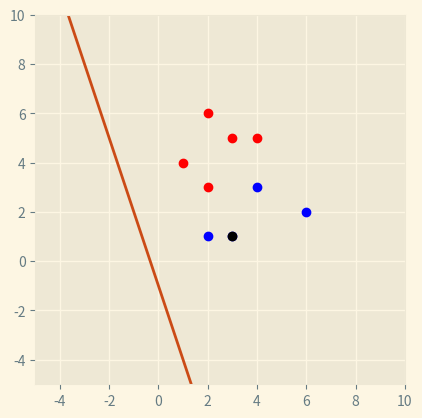
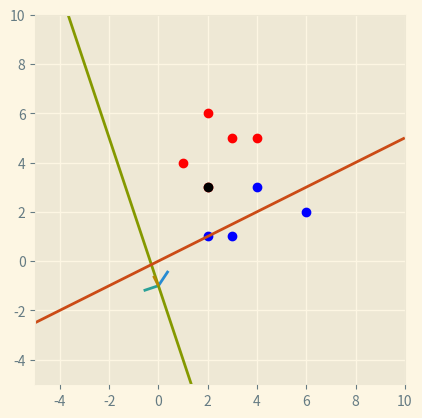
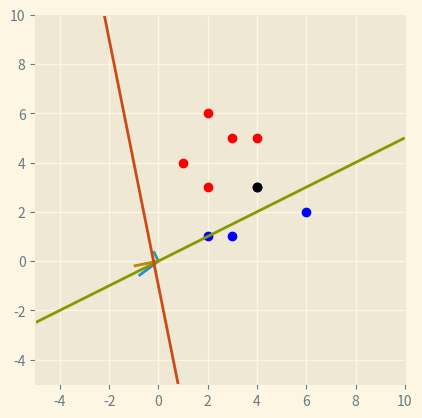
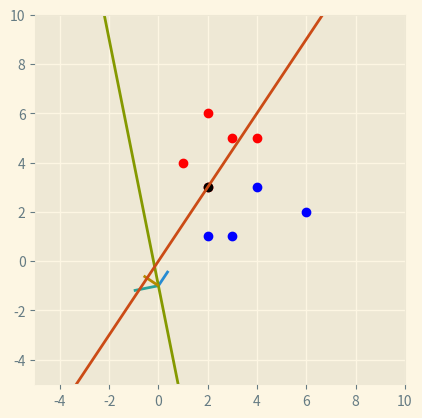
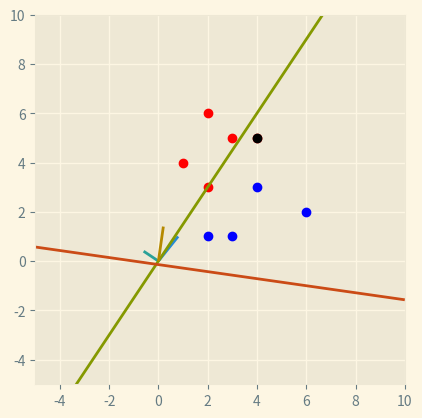
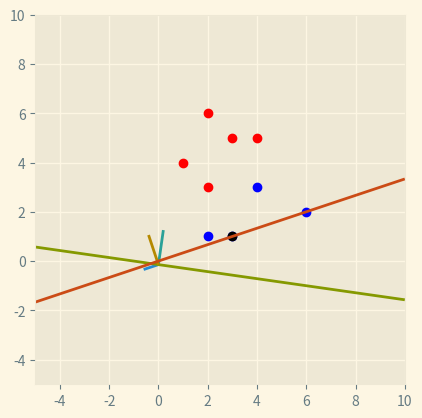
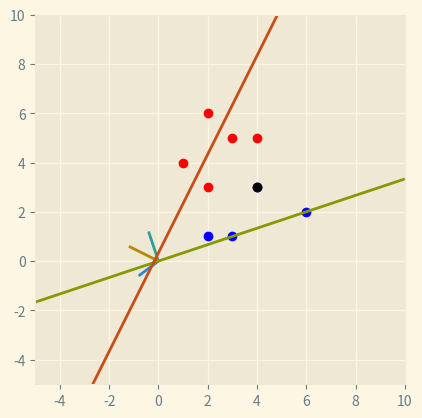
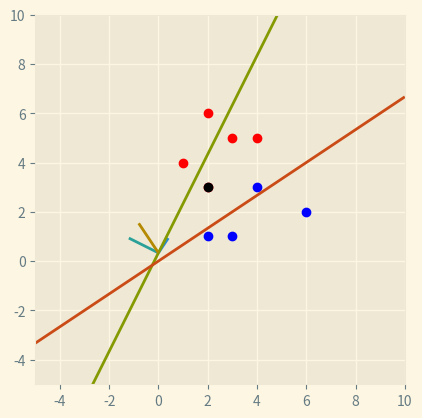
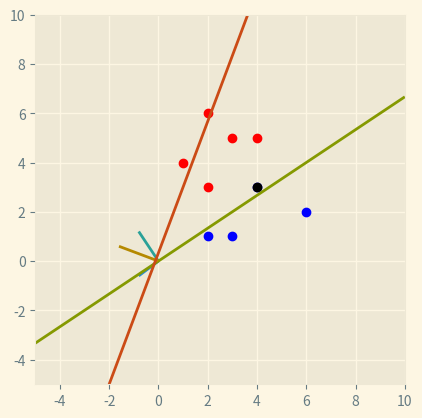
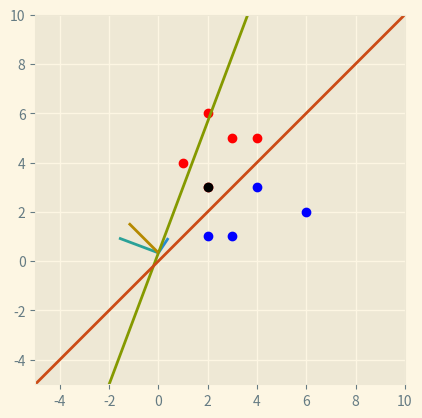

Reproduce these figures in Python, in order.
import numpy as np
import matplotlib.pyplot as plt

class Perceptron(object):
    def __init__(self, train_data, lable):
        self.train_data = np.array(train_data)
        self.lable = np.array(lable)
        self.length = len(train_data)
        self.train_data = np.append(self.train_data, np.ones((self.length, 1)), axis = 1)
        self.weights = np.zeros(len(train_data[0]) + 1)
        self.eta = 0.2

    def sign(self, x):
        return 1 if x >= 0 else -1

    def predict(self, input_data):
        return self.sign(np.sum(self.weights * input_data))


    def train(self):
        for idx in range(100):
            flag = True
            for i, inpute_data in enumerate(self.train_data):
                if self.lable[i] * self.predict(inpute_data) <= 0:
                    vectorA = self.eta * self.lable[i] * inpute_data
                    Y = lambda x,y: (- y[2] - (x) * y[0]) / y[1]
                    plt.style.use('Solarize_Light2')
                    plt.figure().add_subplot(111).set_aspect('equal')
                    plt.cla()
                    scat()
                    # plt.scatter(0, -self.weights[2] / self.weights[1], c='k')
                    plt.ylim((-5, 10))

                    plt.xlim((-5, 10))
                    plt.plot([0, vectorA[0]], [Y(0, self.weights), Y(0, self.weights) + vectorA[1]])
                    plt.plot([0, self.weights[0]], [Y(0, self.weights), Y(0, self.weights) + self.weights[1]])

                    vectorB = self.weights + vectorA
                    plt.plot([-5,10], [Y(-5, self.weights), Y(10, self.weights)])
                    plt.plot([0, vectorB[0]], [Y(0, self.weights), Y(0, self.weights) + vectorB[1]])
                    plt.plot([-5,10], [Y(-5, vectorB), Y(10, vectorB)])
                    print(self.weights, self.eta * self.lable[i] * inpute_data, self.predict(inpute_data), self.lable[i])
                    plt.scatter(inpute_data[0], inpute_data[1], c='k')
                    plt.savefig('testblueline{}-{}.jpg'.format(idx,i))
                    self.weights += vectorA
                    
                    flag = False
                    # plt.pause(0.5)
            if flag:
                return self.weights

train_data = [[2, 3], [1, 4], [3, 5], [2, 6], [4, 5], [3, 1], [4, 3], [6, 2], [2, 1]]
lable = [1, 1, 1, 1, 1, -1, -1, -1 ,-1]

plt.ion()


def scat():
    plt.scatter([x[0] for x in train_data[:5]], [x[1] for x in train_data[:5]], c='r')
    plt.scatter([x[0] for x in train_data[5:]], [x[1] for x in train_data[5:]], c='b')

ptron = Perceptron(train_data, lable)
ptron.train()